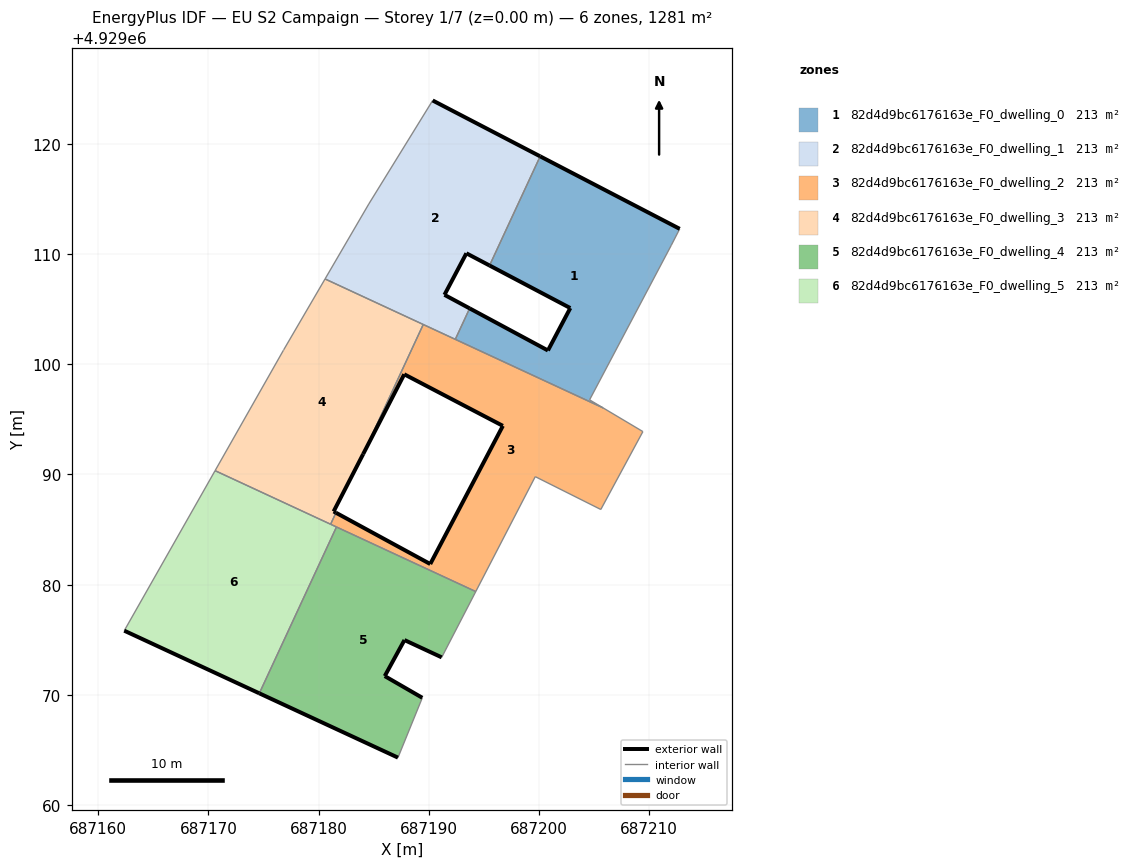
=== STOREY PLAN SPEC (per zone: floor XY polygon, exterior-wall plan segments, windows/doors) ===
zone 1: 82d4d9bc6176163e_F0_dwelling_0  (213.5 m²)
  floor: (687205.83, 4929096.04) (687204.60, 4929096.77) (687212.02, 4929110.81) (687212.78, 4929112.29) (687200.11, 4929118.87) (687195.52, 4929108.97) (687202.85, 4929105.10) (687200.82, 4929101.25) (687193.71, 4929105.07) (687192.41, 4929102.26)
  exterior wall: (687193.71, 4929105.07) – (687200.82, 4929101.25)  [8.1 m]
  exterior wall: (687200.82, 4929101.25) – (687202.85, 4929105.10)  [4.4 m]
  exterior wall: (687202.85, 4929105.10) – (687195.52, 4929108.97)  [8.3 m]
  exterior wall: (687200.11, 4929118.87) – (687212.78, 4929112.29)  [14.3 m]
  interior walls: 6
zone 2: 82d4d9bc6176163e_F0_dwelling_1  (213.5 m²)
  floor: (687193.71, 4929105.07) (687191.43, 4929106.30) (687193.42, 4929110.07) (687195.52, 4929108.97) (687200.11, 4929118.87) (687190.36, 4929123.94) (687184.56, 4929114.54) (687180.59, 4929107.75) (687192.41, 4929102.26)
  exterior wall: (687195.52, 4929108.97) – (687193.42, 4929110.07)  [2.4 m]
  exterior wall: (687193.42, 4929110.07) – (687191.43, 4929106.30)  [4.3 m]
  exterior wall: (687191.43, 4929106.30) – (687193.71, 4929105.07)  [2.6 m]
  exterior wall: (687190.36, 4929123.94) – (687200.11, 4929118.87)  [11.0 m]
  interior walls: 6
zone 3: 82d4d9bc6176163e_F0_dwelling_2  (213.5 m²)
  floor: (687205.61, 4929086.82) (687209.44, 4929093.89) (687205.83, 4929096.04) (687189.50, 4929103.61) (687184.05, 4929091.85) (687187.78, 4929099.09) (687196.73, 4929094.41) (687190.14, 4929081.87) (687181.58, 4929086.53) (687181.09, 4929085.48) (687194.27, 4929079.37) (687199.67, 4929089.80)
  exterior wall: (687181.58, 4929086.53) – (687190.14, 4929081.87)  [9.7 m]
  exterior wall: (687190.14, 4929081.87) – (687196.73, 4929094.41)  [14.2 m]
  exterior wall: (687196.73, 4929094.41) – (687187.78, 4929099.09)  [10.1 m]
  exterior wall: (687187.78, 4929099.09) – (687184.05, 4929091.85)  [8.2 m]
  interior walls: 10
zone 4: 82d4d9bc6176163e_F0_dwelling_3  (213.5 m²)
  floor: (687181.58, 4929086.53) (687181.37, 4929086.64) (687184.05, 4929091.85) (687189.50, 4929103.61) (687180.59, 4929107.75) (687176.84, 4929101.32) (687176.81, 4929101.26) (687170.61, 4929090.35) (687181.09, 4929085.48)
  exterior wall: (687184.05, 4929091.85) – (687181.37, 4929086.64)  [5.9 m]
  exterior wall: (687181.37, 4929086.64) – (687181.58, 4929086.53)  [0.2 m]
  interior walls: 7
zone 5: 82d4d9bc6176163e_F0_dwelling_4  (213.5 m²)
  floor: (687187.21, 4929064.30) (687189.42, 4929069.73) (687186.01, 4929071.70) (687187.80, 4929074.97) (687191.18, 4929073.40) (687194.27, 4929079.37) (687181.63, 4929085.24) (687174.62, 4929070.14)
  exterior wall: (687191.18, 4929073.40) – (687187.80, 4929074.97)  [3.7 m]
  exterior wall: (687187.80, 4929074.97) – (687186.01, 4929071.70)  [3.7 m]
  exterior wall: (687186.01, 4929071.70) – (687189.42, 4929069.73)  [3.9 m]
  exterior wall: (687187.21, 4929064.30) – (687174.62, 4929070.14)  [13.9 m]
  interior walls: 4
zone 6: 82d4d9bc6176163e_F0_dwelling_5  (213.5 m²)
  floor: (687174.62, 4929070.14) (687181.63, 4929085.24) (687170.61, 4929090.35) (687162.37, 4929075.82)
  exterior wall: (687174.62, 4929070.14) – (687162.37, 4929075.82)  [13.5 m]
  interior walls: 4

=== DERIVED (storey summary) ===
Building: EU S2 Campaign
Storey: 1 of 7  (floor level z = 0.00 m)
Storey gross floor area: 1280.9 m²
Zones on this storey: 6
  - 82d4d9bc6176163e_F0_dwelling_0: floor 213.5 m²; exterior wall 35.0 m (104.9 m²); WWR 0.0%
  - 82d4d9bc6176163e_F0_dwelling_1: floor 213.5 m²; exterior wall 20.2 m (60.7 m²); WWR 0.0%
  - 82d4d9bc6176163e_F0_dwelling_2: floor 213.5 m²; exterior wall 42.2 m (126.5 m²); WWR 0.0%
  - 82d4d9bc6176163e_F0_dwelling_3: floor 213.5 m²; exterior wall 6.1 m (18.3 m²); WWR 0.0%
  - 82d4d9bc6176163e_F0_dwelling_4: floor 213.5 m²; exterior wall 25.3 m (75.8 m²); WWR 0.0%
  - 82d4d9bc6176163e_F0_dwelling_5: floor 213.5 m²; exterior wall 13.5 m (40.5 m²); WWR 0.0%
Zone adjacency (shared interzone walls):
  - 82d4d9bc6176163e_F0_dwelling_0 ↔ 82d4d9bc6176163e_F0_dwelling_1
  - 82d4d9bc6176163e_F0_dwelling_0 ↔ 82d4d9bc6176163e_F0_dwelling_2
  - 82d4d9bc6176163e_F0_dwelling_1 ↔ 82d4d9bc6176163e_F0_dwelling_2
  - 82d4d9bc6176163e_F0_dwelling_1 ↔ 82d4d9bc6176163e_F0_dwelling_3
  - 82d4d9bc6176163e_F0_dwelling_2 ↔ 82d4d9bc6176163e_F0_dwelling_3
  - 82d4d9bc6176163e_F0_dwelling_2 ↔ 82d4d9bc6176163e_F0_dwelling_4
  - 82d4d9bc6176163e_F0_dwelling_2 ↔ 82d4d9bc6176163e_F0_dwelling_5
  - 82d4d9bc6176163e_F0_dwelling_3 ↔ 82d4d9bc6176163e_F0_dwelling_5
  - 82d4d9bc6176163e_F0_dwelling_4 ↔ 82d4d9bc6176163e_F0_dwelling_5